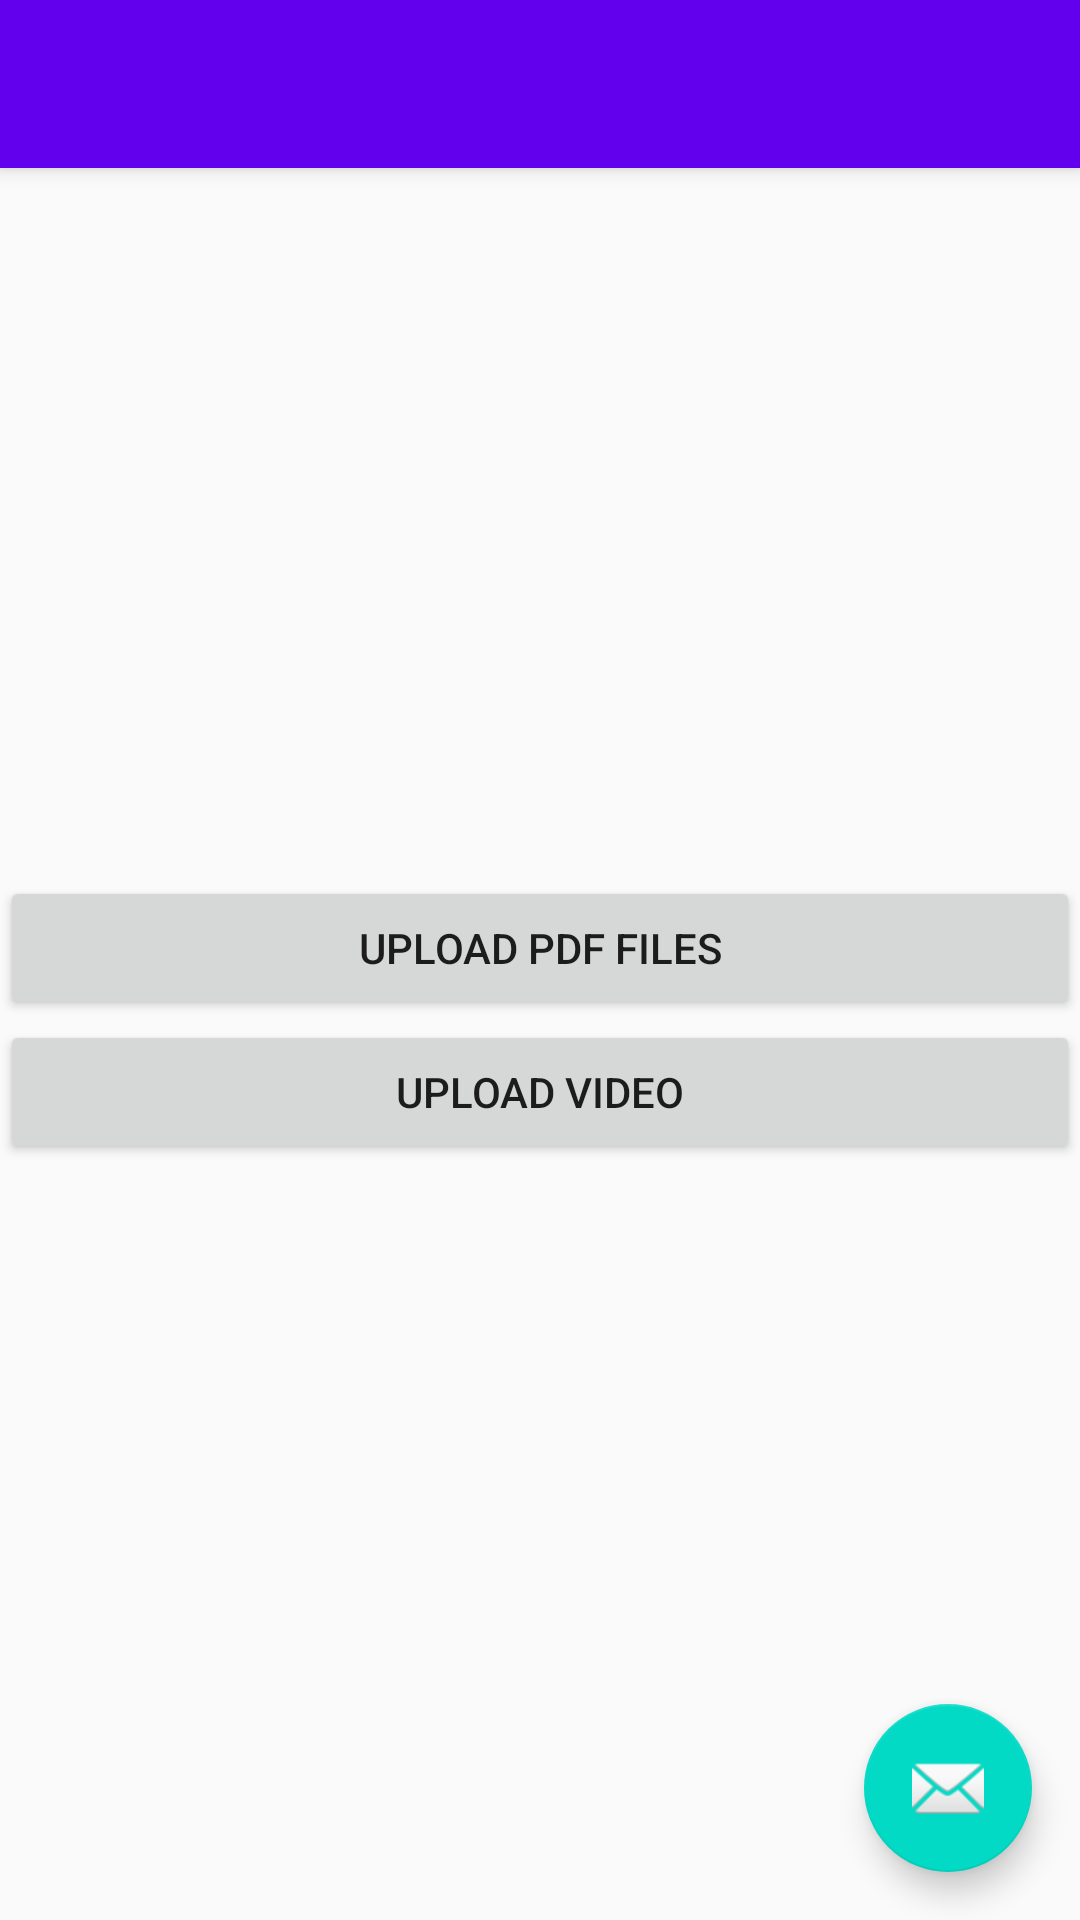

Write the Android layout XML for this screen, with the resource values it uses.
<!-- AndroidManifest.xml: application theme AppTheme -->
<!-- res/layout/activity_home.xml -->
<?xml version="1.0" encoding="utf-8"?>
<android.support.v4.widget.DrawerLayout xmlns:android="http://schemas.android.com/apk/res/android"
    xmlns:app="http://schemas.android.com/apk/res-auto"
    xmlns:tools="http://schemas.android.com/tools"
    android:id="@+id/drawer_layout"
    android:layout_width="match_parent"
    android:layout_height="match_parent"
    android:fitsSystemWindows="true"
    tools:openDrawer="start">
    <ScrollView
        android:layout_width="match_parent"
        android:layout_height="wrap_content"
        >
        <LinearLayout
            android:layout_width="match_parent"
            android:layout_height="wrap_content"
            android:orientation="vertical"
            android:layout_marginTop="20dp"
            android:layout_gravity="center"
            android:gravity="center">

            <Button
                android:layout_width="match_parent"
                android:layout_height="wrap_content"
                android:text="Upload Pdf Files"
                android:id="@+id/updf"/>
            <Button
                android:layout_width="match_parent"
                android:layout_height="wrap_content"
                android:text="Upload Video"
                android:id="@+id/video"
                />
        </LinearLayout>
    </ScrollView>
    <include
        layout="@layout/app_bar_home"
        android:layout_width="match_parent"
        android:layout_height="match_parent" />

    <android.support.design.widget.NavigationView
        android:id="@+id/nav_view"
        android:layout_width="wrap_content"
        android:layout_height="match_parent"
        android:layout_gravity="start"
        android:fitsSystemWindows="true"
        app:headerLayout="@layout/nav_header_home"
        app:menu="@menu/activity_home_drawer" />

</android.support.v4.widget.DrawerLayout>
<!-- res/layout/app_bar_home.xml (included above) -->
<?xml version="1.0" encoding="utf-8"?>
<android.support.design.widget.CoordinatorLayout xmlns:android="http://schemas.android.com/apk/res/android"
    xmlns:app="http://schemas.android.com/apk/res-auto"
    xmlns:tools="http://schemas.android.com/tools"
    android:layout_width="match_parent"
    android:layout_height="match_parent"
    tools:context="login.com.testphone.Home">

    <android.support.design.widget.AppBarLayout
        android:layout_width="match_parent"
        android:layout_height="wrap_content"
        android:theme="@style/AppTheme.AppBarOverlay">

        <android.support.v7.widget.Toolbar
            android:id="@+id/toolbar"
            android:layout_width="match_parent"
            android:layout_height="?attr/actionBarSize"
            android:background="?attr/colorPrimary"
            app:popupTheme="@style/AppTheme.PopupOverlay" />

    </android.support.design.widget.AppBarLayout>

    <include layout="@layout/content_home" />

    <android.support.design.widget.FloatingActionButton
        android:id="@+id/fab"
        android:layout_width="wrap_content"
        android:layout_height="wrap_content"
        android:layout_gravity="bottom|end"
        android:layout_margin="@dimen/fab_margin"
        app:srcCompat="@android:drawable/ic_dialog_email" />

</android.support.design.widget.CoordinatorLayout>
<!-- res/layout/content_home.xml (included above) -->
<?xml version="1.0" encoding="utf-8"?>
<android.support.constraint.ConstraintLayout xmlns:android="http://schemas.android.com/apk/res/android"
    xmlns:app="http://schemas.android.com/apk/res-auto"
    xmlns:tools="http://schemas.android.com/tools"
    android:layout_width="match_parent"
    android:layout_height="match_parent"
    app:layout_behavior="@string/appbar_scrolling_view_behavior"
    tools:context="login.com.testphone.Home"
    tools:showIn="@layout/app_bar_home">

</android.support.constraint.ConstraintLayout>
<!-- resources referenced by this layout -->
<resources>
  <dimen name="fab_margin">16dp</dimen>
  <style name="AppTheme.AppBarOverlay" parent="ThemeOverlay.AppCompat.Dark.ActionBar" />
  <style name="AppTheme.PopupOverlay" parent="ThemeOverlay.AppCompat.Light" />
  <style name="AppTheme" parent="Theme.AppCompat.Light.DarkActionBar">
          
          <item name="colorPrimary">@color/colorPrimary</item>
          <item name="colorPrimaryDark">@color/colorPrimaryDark</item>
          <item name="colorAccent">@color/colorAccent</item>
      </style>
  <!-- not gathered from this repository: default colours our renderer supplied (Android Studio template values) -->
  <color name="colorPrimary">#FF6200EE</color>
  <color name="colorPrimaryDark">#FF3700B3</color>
  <color name="colorAccent">#FF03DAC5</color>
</resources>
